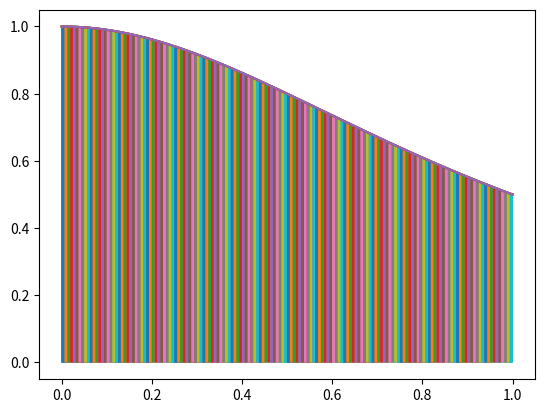

This figure's Python source:
import numpy as np
import matplotlib.pyplot as plt
ori = np.pi/4
x = np.linspace(0,1,1000)
def f(x):
    return 1/(1+x*x)
y_real = f(x)


def tra(f,n,a=0,b=1):
    h = (b-a)/n; fa = f(a); fb = f(b)
    summ = 0; X = [a]; Y = [fa]
    for i in range(1,n):
        x = a + i*h; y = f(x)
        summ = summ + y
        X.append(x); Y.append(y)
    X.append(b); Y.append(fb)
    return (h/2)*(fa+fb+(2*summ)), X, Y

j = 10#For better result set j = 1 or maybe 2
print("______________________________________________")
print("N","         ","Approx Int","         ","Error")
print("______________________________________________")
for i in range(5):
    s,X,Y = tra(f,j)
    error = ori-s
    print(" ",j,"   ",s,"  ",error)
    plt.plot(x,y_real)
    for k in range(j):
        xs = [X[k],X[k],X[k+1],X[k+1]]
        ys = [0,f(X[k]),f(X[k+1]),0]
        plt.fill_between(xs,ys)
    j = 2*j
    plt.show()
